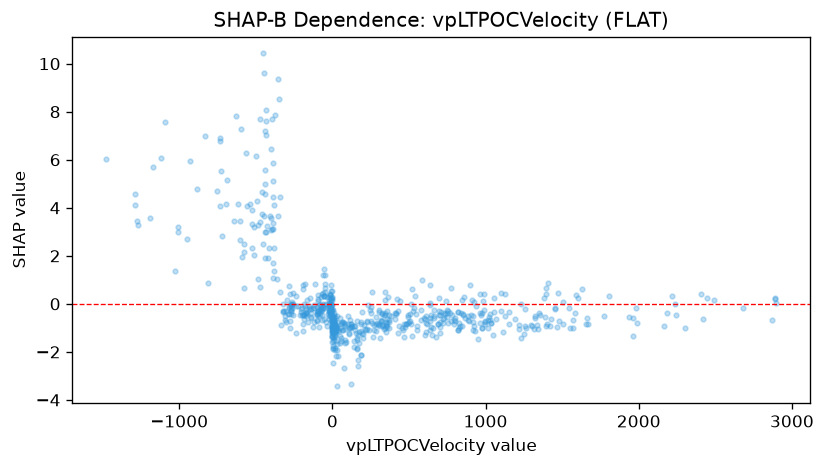

The file beside this chart, header and first rows:
feature_value, shap_value
1772, -0.5214
1480, -0.7136
1036, -0.7802
253.8, -0.3838
253.8, -0.1177
31.8, -0.7714
31.8, -0.4983
12.95, -0.6914
7.725, -0.7162
-78.95, -0.1957
-86.33, -0.5093
-66.38, -0.4516
-66.38, -0.2599
-59.13, -0.1318
-73.2, -0.1968
-21.11, -0.1001
519.2, 0.6245
525.4, -0.2824
639, -0.5807
698.2, -0.3179
-4.58, -0.03794
1394, 0.3958
1343, -1.03
1392, -0.9029
1627, 0.6142
369.1, -0.477
264.1, -1.382
1981, -0.1795
1127, 0.4307
650.9, -1.312
664.3, -0.2758
328.7, -0.9389
-2.227, -0.6698
419.8, 0.2162
1065, -0.6157
1591, 0.381
1128, -0.5191
1394, 0.6577
1423, -0.9293
-38.42, -0.01429
166.5, -2.321
504.2, -0.4225
144.2, -1.533
160, -1.418
172.1, -1.641
186.8, -1.112
734, -0.4331
-268.8, -0.4238
-20.48, -0.3531
16.3, -1.031
0.2667, -0.9484
695.3, -0.4591
768.4, -0.3841
819.2, -0.3436
751, -0.2581
751, -0.3915
636.4, -0.03994
636.4, 0.0176
535.4, -0.1687
304.1, -0.3338
... 621 more rows
